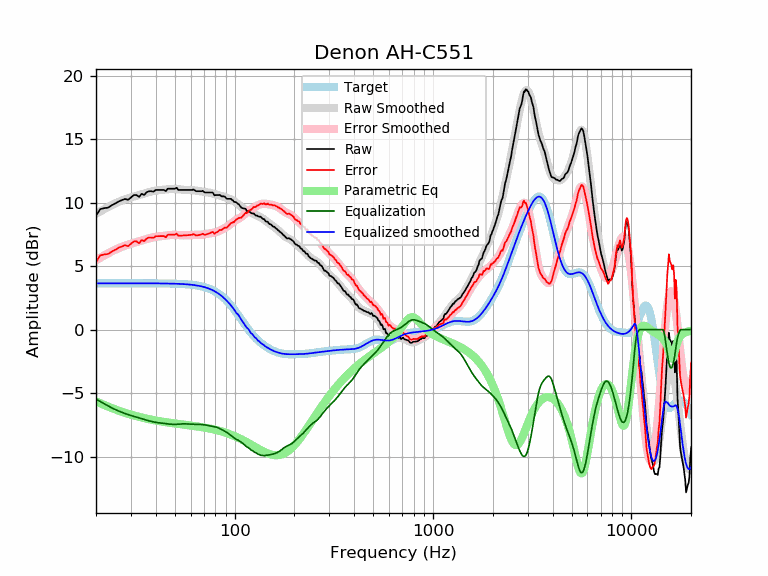

Values plotted in this chart, from the file beside it:
frequency, raw, error, smoothed, error_smoothed, equalization, parametric_eq, equalized_raw, equalized_smoothed, target
20, 8.97, 5.32, 9.11, 5.46, -5.46, -5.65, 3.50, 3.65, 3.65
21, 9.49, 5.84, 9.31, 5.66, -5.66, -5.80, 3.82, 3.65, 3.65
22, 9.57, 5.92, 9.49, 5.84, -5.84, -5.94, 3.73, 3.65, 3.65
23, 9.60, 5.95, 9.66, 6.01, -6.01, -6.06, 3.59, 3.65, 3.65
24, 9.79, 6.14, 9.81, 6.16, -6.16, -6.18, 3.63, 3.65, 3.65
25, 9.93, 6.28, 9.94, 6.29, -6.29, -6.29, 3.64, 3.65, 3.65
26, 10.09, 6.44, 10.06, 6.41, -6.41, -6.38, 3.68, 3.65, 3.65
27, 10.19, 6.55, 10.17, 6.52, -6.52, -6.47, 3.67, 3.65, 3.65
28, 10.29, 6.65, 10.26, 6.61, -6.61, -6.55, 3.68, 3.65, 3.65
29, 10.22, 6.57, 10.34, 6.69, -6.69, -6.63, 3.53, 3.65, 3.65
30, 10.41, 6.76, 10.41, 6.77, -6.77, -6.70, 3.64, 3.65, 3.65
31, 10.60, 6.95, 10.48, 6.83, -6.83, -6.76, 3.76, 3.65, 3.65
32, 10.60, 6.95, 10.54, 6.90, -6.90, -6.82, 3.70, 3.65, 3.65
33, 10.45, 6.81, 10.60, 6.96, -6.96, -6.88, 3.50, 3.65, 3.65
34, 10.70, 7.05, 10.66, 7.02, -7.02, -6.93, 3.68, 3.65, 3.65
35, 10.61, 6.96, 10.72, 7.08, -7.08, -6.97, 3.53, 3.64, 3.64
36, 10.82, 7.18, 10.78, 7.13, -7.13, -7.02, 3.69, 3.64, 3.64
37, 10.90, 7.25, 10.83, 7.19, -7.19, -7.06, 3.71, 3.64, 3.64
38, 10.90, 7.25, 10.88, 7.23, -7.23, -7.09, 3.66, 3.64, 3.64
39, 10.87, 7.22, 10.92, 7.27, -7.27, -7.13, 3.59, 3.64, 3.64
40, 11.00, 7.36, 10.95, 7.31, -7.31, -7.16, 3.69, 3.64, 3.64
41, 11.00, 7.36, 10.97, 7.33, -7.33, -7.19, 3.67, 3.64, 3.64
42, 11.00, 7.36, 10.99, 7.35, -7.35, -7.22, 3.65, 3.64, 3.64
43, 11.00, 7.36, 11.01, 7.37, -7.37, -7.24, 3.63, 3.64, 3.64
44, 11.00, 7.36, 11.02, 7.39, -7.39, -7.27, 3.61, 3.63, 3.63
45, 10.90, 7.27, 11.04, 7.41, -7.41, -7.29, 3.50, 3.63, 3.63
46, 11.10, 7.47, 11.05, 7.43, -7.43, -7.32, 3.67, 3.63, 3.63
47, 11.10, 7.47, 11.07, 7.44, -7.44, -7.34, 3.66, 3.63, 3.63
48, 11.10, 7.48, 11.08, 7.46, -7.46, -7.36, 3.64, 3.62, 3.62
49, 11.10, 7.48, 11.08, 7.46, -7.46, -7.38, 3.63, 3.62, 3.62
50, 11.10, 7.48, 11.08, 7.46, -7.46, -7.40, 3.63, 3.62, 3.62
51, 11.17, 7.56, 11.07, 7.46, -7.46, -7.41, 3.71, 3.61, 3.61
52, 11.00, 7.39, 11.06, 7.45, -7.45, -7.43, 3.55, 3.61, 3.61
53, 11.00, 7.40, 11.04, 7.44, -7.44, -7.45, 3.56, 3.60, 3.60
54, 11.00, 7.40, 11.02, 7.43, -7.43, -7.46, 3.57, 3.59, 3.59
55, 11.00, 7.41, 11.01, 7.42, -7.42, -7.48, 3.57, 3.59, 3.59
56, 11.00, 7.42, 11.00, 7.42, -7.42, -7.49, 3.57, 3.58, 3.58
57, 11.00, 7.43, 11.00, 7.43, -7.43, -7.51, 3.57, 3.57, 3.57
58, 11.00, 7.44, 11.00, 7.44, -7.44, -7.53, 3.56, 3.56, 3.56
59, 11.00, 7.45, 11.00, 7.44, -7.44, -7.54, 3.55, 3.55, 3.55
60, 11.00, 7.46, 10.99, 7.45, -7.45, -7.56, 3.55, 3.54, 3.54
61, 11.00, 7.47, 10.98, 7.46, -7.46, -7.57, 3.54, 3.53, 3.53
62, 11.04, 7.53, 10.97, 7.46, -7.46, -7.59, 3.58, 3.51, 3.51
63, 10.97, 7.47, 10.96, 7.46, -7.46, -7.60, 3.50, 3.50, 3.50
64, 10.90, 7.41, 10.95, 7.46, -7.46, -7.62, 3.44, 3.48, 3.48
65, 10.90, 7.43, 10.93, 7.46, -7.46, -7.63, 3.43, 3.47, 3.47
66, 10.90, 7.45, 10.91, 7.46, -7.46, -7.65, 3.43, 3.45, 3.45
67, 10.90, 7.47, 10.90, 7.47, -7.47, -7.66, 3.43, 3.43, 3.43
68, 10.90, 7.49, 10.88, 7.47, -7.47, -7.68, 3.42, 3.41, 3.41
69, 10.93, 7.55, 10.87, 7.48, -7.48, -7.69, 3.45, 3.38, 3.38
70, 10.84, 7.49, 10.85, 7.50, -7.50, -7.71, 3.35, 3.36, 3.36
71, 10.80, 7.47, 10.84, 7.51, -7.51, -7.73, 3.29, 3.33, 3.33
72, 10.80, 7.50, 10.83, 7.53, -7.53, -7.74, 3.27, 3.30, 3.30
73, 10.80, 7.53, 10.81, 7.55, -7.55, -7.76, 3.25, 3.27, 3.27
74, 10.80, 7.56, 10.80, 7.56, -7.56, -7.78, 3.23, 3.24, 3.24
75, 10.80, 7.60, 10.78, 7.58, -7.58, -7.80, 3.22, 3.20, 3.20
76, 10.80, 7.63, 10.76, 7.60, -7.60, -7.82, 3.20, 3.16, 3.16
77, 10.81, 7.68, 10.73, 7.61, -7.61, -7.84, 3.20, 3.12, 3.12
78, 10.75, 7.67, 10.70, 7.62, -7.62, -7.86, 3.13, 3.08, 3.08
79, 10.58, 7.54, 10.67, 7.64, -7.64, -7.88, 2.94, 3.03, 3.03
... 553 more rows
